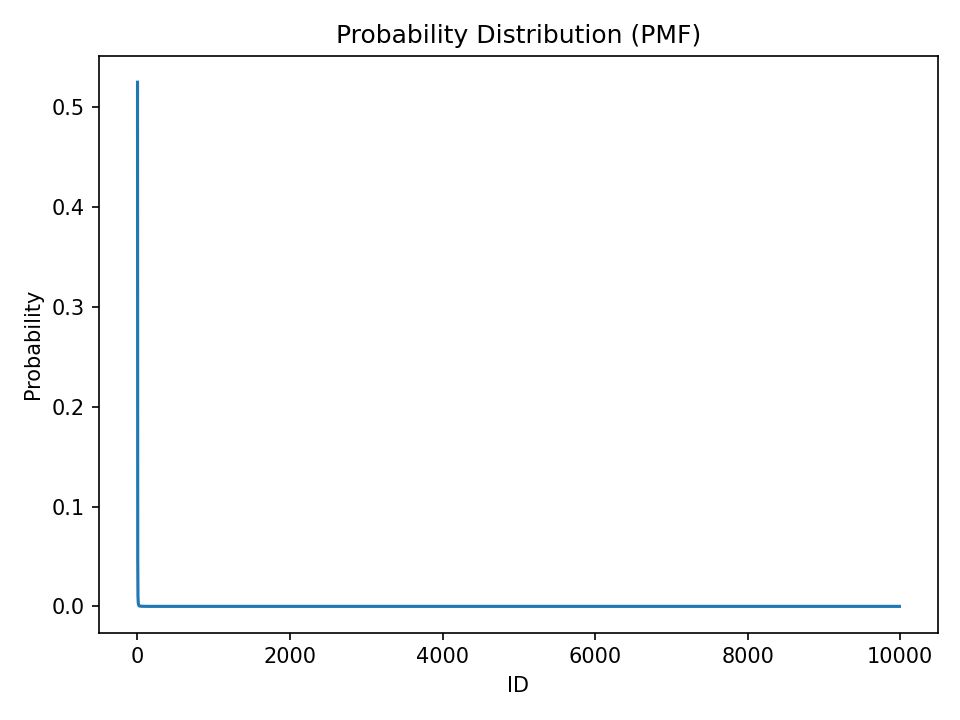

Data behind this chart, as committed beside it:
id	count	probability
1	362965	0.5252
2	171908	0.2487
3	54198	0.07842
4	32013	0.04632
5	16191	0.02343
6	11345	0.01642
7	7012	0.01015
8	5585	0.008081
9	3942	0.005704
10	3177	0.004597
11	2335	0.003379
12	1958	0.002833
13	1578	0.002283
14	1373	0.001987
15	1114	0.001612
16	962	0.001392
17	813	0.001176
18	718	0.001039
19	561	0.0008117
20	565	0.0008175
21	508	0.000735
22	454	0.0006569
23	372	0.0005383
24	404	0.0005846
25	305	0.0004413
26	330	0.0004775
27	271	0.0003921
28	249	0.0003603
29	233	0.0003371
30	219	0.0003169
31	195	0.0002821
32	212	0.0003067
33	189	0.0002735
34	208	0.000301
35	177	0.0002561
36	159	0.0002301
37	144	0.0002084
38	119	0.0001722
39	119	0.0001722
40	139	0.0002011
41	118	0.0001707
42	96	0.0001389
43	113	0.0001635
44	118	0.0001707
45	95	0.0001375
46	99	0.0001432
47	80	0.0001158
48	92	0.0001331
49	70	0.0001013
50	84	0.0001215
51	85	0.000123
52	69	0.00009984
53	79	0.0001143
54	69	0.00009984
55	75	0.0001085
56	72	0.0001042
57	70	0.0001013
58	56	0.00008103
59	45	0.00006511
60	53	0.00007669
... 872 more rows
